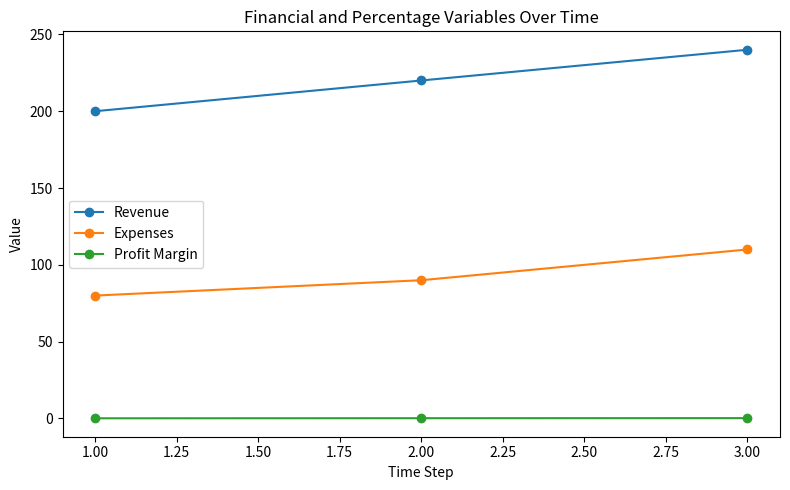

The matplotlib source for this figure:
import matplotlib.pyplot as plt
import matplotlib.ticker as mticker

# Example data structure
data = {
    'Revenue': {'values': [100, 120, 140], 'type': 'currency'},
    'Expenses': {'values': [80, 90, 110], 'type': 'currency'},
    'Profit Margin': {'values': [0.10, 0.15, 0.20], 'type': 'percentage'}
}

# Simulated user input (replace with actual input mechanism)
user_input = {
    'Revenue': '200, 220, 240',
    'Expenses': 'bad, 100, 120',  # Invalid input
    'Profit Margin': '0.12, 0.18, 0.22'
}

errors = []
for label, raw_input in user_input.items():
    try:
        values = [float(x.strip()) for x in raw_input.split(',') if x.strip()]
        if not values:
            raise ValueError("No numeric values entered.")
        data[label]['values'] = values
    except ValueError as e:
        errors.append(f"Invalid input for '{label}': {e}")

if errors:
    for err in errors:
        print(err)

# Plot updated data
plt.figure(figsize=(8, 5))
x = list(range(1, len(next(iter(data.values()))['values']) + 1))
for label, info in data.items():
    y = info['values']
    plt.plot(x, y, marker='o', label=label)

plt.xlabel('Time Step')
plt.title('Financial and Percentage Variables Over Time')
types = set(info['type'] for info in data.values())
ax = plt.gca()
if len(types) == 1:
    var_type = types.pop()
    if var_type == 'currency':
        ax.yaxis.set_major_formatter(mticker.StrMethodFormatter('${x:,.0f}'))
        plt.ylabel('Value (USD)')
    elif var_type == 'percentage':
        ax.yaxis.set_major_formatter(mticker.PercentFormatter(xmax=1))
        plt.ylabel('Value (%)')
    else:
        plt.ylabel('Value')
else:
    plt.ylabel('Value')
plt.legend()
plt.tight_layout()
plt.show()